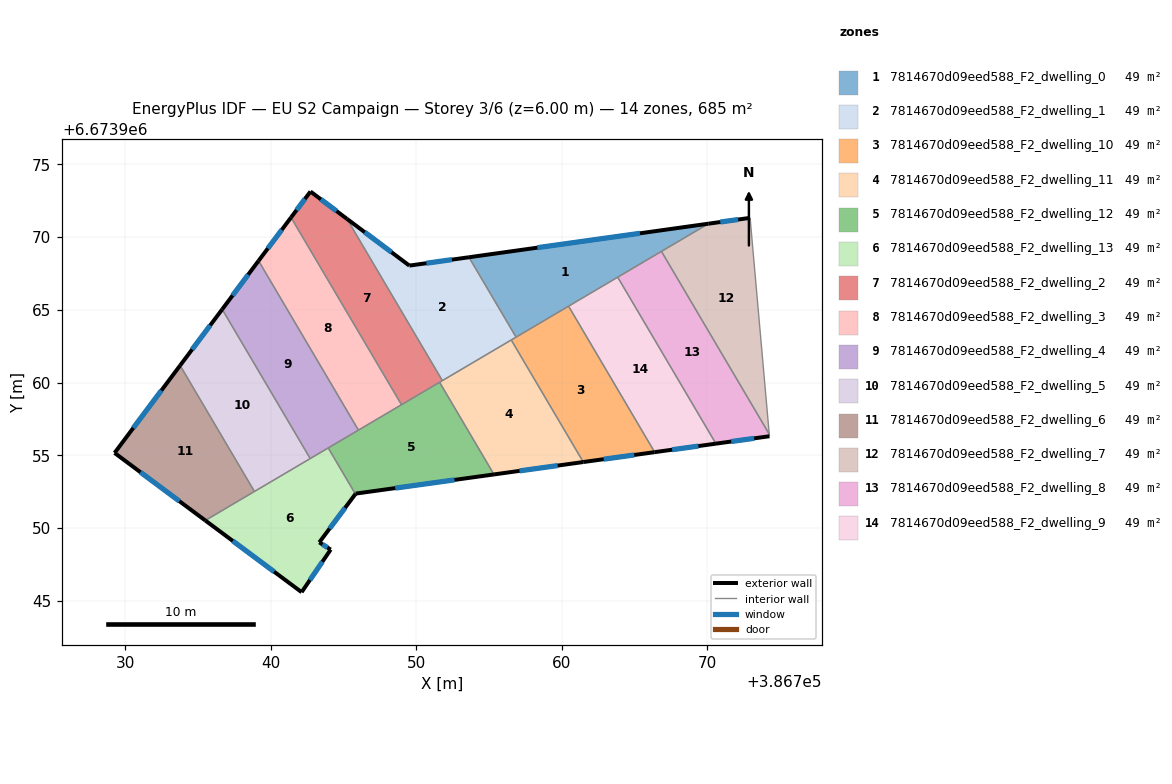
=== STOREY PLAN SPEC (per zone: floor XY polygon, exterior-wall plan segments, windows/doors) ===
zone 1: 7814670d09eed588_F2_dwelling_0  (48.9 m²)
  floor: (386770.09, 6673970.92) (386756.88, 6673963.12) (386753.64, 6673968.62)
  exterior wall: (386770.09, 6673970.92) – (386753.64, 6673968.62)  [16.6 m]
    window: (386765.39, 6673970.26) – (386758.34, 6673969.27)  [9.2 m²]
  interior walls: 5
zone 2: 7814670d09eed588_F2_dwelling_1  (48.9 m²)
  floor: (386753.64, 6673968.62) (386756.88, 6673963.12) (386751.81, 6673960.14) (386745.25, 6673971.25) (386749.54, 6673968.04)
  exterior wall: (386749.54, 6673968.04) – (386745.25, 6673971.25)  [5.4 m]
    window: (386748.32, 6673968.96) – (386746.48, 6673970.34)  [3.0 m²]
  exterior wall: (386753.64, 6673968.62) – (386749.54, 6673968.04)  [4.1 m]
    window: (386752.47, 6673968.45) – (386750.71, 6673968.21)  [2.3 m²]
  interior walls: 4
zone 3: 7814670d09eed588_F2_dwelling_10  (48.9 m²)
  floor: (386760.48, 6673965.25) (386766.40, 6673955.22) (386761.49, 6673954.54) (386756.54, 6673962.93)
  exterior wall: (386761.49, 6673954.54) – (386766.40, 6673955.22)  [5.0 m]
    window: (386762.90, 6673954.73) – (386765.00, 6673955.02)  [2.7 m²]
  interior walls: 4
zone 4: 7814670d09eed588_F2_dwelling_11  (48.9 m²)
  floor: (386756.54, 6673962.93) (386761.49, 6673954.54) (386755.36, 6673953.69) (386751.62, 6673960.02)
  exterior wall: (386755.36, 6673953.69) – (386761.49, 6673954.54)  [6.2 m]
    window: (386757.11, 6673953.93) – (386759.74, 6673954.30)  [3.4 m²]
  interior walls: 4
zone 5: 7814670d09eed588_F2_dwelling_12  (48.9 m²)
  floor: (386751.62, 6673960.02) (386755.36, 6673953.69) (386745.86, 6673952.37) (386745.83, 6673952.34) (386743.96, 6673955.51)
  exterior wall: (386745.83, 6673952.34) – (386745.86, 6673952.37)  [0.0 m]
  exterior wall: (386745.86, 6673952.37) – (386755.36, 6673953.69)  [9.6 m]
    window: (386748.57, 6673952.75) – (386752.64, 6673953.31)  [5.3 m²]
  interior walls: 5
zone 6: 7814670d09eed588_F2_dwelling_13  (48.9 m²)
  floor: (386743.96, 6673955.51) (386745.83, 6673952.34) (386743.35, 6673949.02) (386744.13, 6673948.52) (386742.14, 6673945.59) (386735.51, 6673950.52)
  exterior wall: (386743.35, 6673949.02) – (386745.83, 6673952.34)  [4.1 m]
    window: (386744.06, 6673949.97) – (386745.12, 6673951.39)  [2.3 m²]
  exterior wall: (386744.13, 6673948.52) – (386743.35, 6673949.02)  [0.9 m]
    window: (386743.91, 6673948.66) – (386743.57, 6673948.88)  [0.5 m²]
  exterior wall: (386742.14, 6673945.59) – (386744.13, 6673948.52)  [3.5 m]
    window: (386742.71, 6673946.43) – (386743.56, 6673947.69)  [2.0 m²]
  exterior wall: (386735.51, 6673950.52) – (386742.14, 6673945.59)  [8.3 m]
    window: (386737.41, 6673949.11) – (386740.24, 6673947.00)  [4.5 m²]
  interior walls: 4
zone 7: 7814670d09eed588_F2_dwelling_2  (48.9 m²)
  floor: (386745.25, 6673971.25) (386751.81, 6673960.14) (386749.00, 6673958.48) (386741.41, 6673971.35) (386742.74, 6673973.13)
  exterior wall: (386742.74, 6673973.13) – (386741.41, 6673971.35)  [2.2 m]
    window: (386742.36, 6673972.62) – (386741.79, 6673971.86)  [1.2 m²]
  exterior wall: (386745.25, 6673971.25) – (386742.74, 6673973.13)  [3.1 m]
    window: (386744.53, 6673971.79) – (386743.46, 6673972.60)  [1.7 m²]
  interior walls: 4
zone 8: 7814670d09eed588_F2_dwelling_3  (48.9 m²)
  floor: (386741.41, 6673971.35) (386749.00, 6673958.48) (386746.04, 6673956.73) (386739.17, 6673968.37)
  exterior wall: (386741.41, 6673971.35) – (386739.17, 6673968.37)  [3.7 m]
    window: (386740.77, 6673970.50) – (386739.81, 6673969.22)  [2.1 m²]
  interior walls: 3
zone 9: 7814670d09eed588_F2_dwelling_4  (48.9 m²)
  floor: (386739.17, 6673968.37) (386746.04, 6673956.73) (386742.73, 6673954.78) (386736.68, 6673965.04)
  exterior wall: (386739.17, 6673968.37) – (386736.68, 6673965.04)  [4.2 m]
    window: (386738.46, 6673967.42) – (386737.39, 6673965.99)  [2.3 m²]
  interior walls: 4
zone 10: 7814670d09eed588_F2_dwelling_5  (48.9 m²)
  floor: (386736.68, 6673965.04) (386742.73, 6673954.78) (386738.89, 6673952.52) (386733.78, 6673961.18)
  exterior wall: (386736.68, 6673965.04) – (386733.78, 6673961.18)  [4.8 m]
    window: (386735.85, 6673963.93) – (386734.61, 6673962.28)  [2.7 m²]
  interior walls: 3
zone 11: 7814670d09eed588_F2_dwelling_6  (48.9 m²)
  floor: (386733.78, 6673961.18) (386738.89, 6673952.52) (386735.51, 6673950.52) (386729.28, 6673955.17)
  exterior wall: (386729.28, 6673955.17) – (386735.51, 6673950.52)  [7.8 m]
    window: (386731.06, 6673953.84) – (386733.73, 6673951.85)  [4.3 m²]
  exterior wall: (386733.78, 6673961.18) – (386729.28, 6673955.17)  [7.5 m]
    window: (386732.50, 6673959.46) – (386730.57, 6673956.88)  [4.1 m²]
  interior walls: 2
zone 12: 7814670d09eed588_F2_dwelling_7  (48.9 m²)
  floor: (386772.96, 6673971.32) (386774.28, 6673956.45) (386766.87, 6673969.02) (386770.09, 6673970.92)
  exterior wall: (386772.96, 6673971.32) – (386770.09, 6673970.92)  [2.9 m]
    window: (386772.14, 6673971.21) – (386770.91, 6673971.04)  [1.6 m²]
  interior walls: 3
zone 13: 7814670d09eed588_F2_dwelling_8  (48.9 m²)
  floor: (386766.87, 6673969.02) (386774.28, 6673956.45) (386774.29, 6673956.31) (386770.61, 6673955.80) (386763.86, 6673967.25)
  exterior wall: (386770.61, 6673955.80) – (386774.29, 6673956.31)  [3.7 m]
    window: (386771.66, 6673955.95) – (386773.24, 6673956.17)  [2.0 m²]
  interior walls: 4
zone 14: 7814670d09eed588_F2_dwelling_9  (48.9 m²)
  floor: (386763.86, 6673967.25) (386770.61, 6673955.80) (386766.40, 6673955.22) (386760.48, 6673965.25)
  exterior wall: (386766.40, 6673955.22) – (386770.61, 6673955.80)  [4.3 m]
    window: (386767.60, 6673955.39) – (386769.41, 6673955.64)  [2.3 m²]
  interior walls: 3

=== DERIVED (storey summary) ===
Building: EU S2 Campaign
Storey: 3 of 6  (floor level z = 6.00 m)
Storey gross floor area: 684.6 m²
Zones on this storey: 14
  - 7814670d09eed588_F2_dwelling_0: floor 48.9 m²; exterior wall 16.6 m (49.8 m²); 1 window(s) 9.2 m²; WWR 18.4%
  - 7814670d09eed588_F2_dwelling_1: floor 48.9 m²; exterior wall 9.5 m (28.5 m²); 2 window(s) 5.2 m²; WWR 18.4%
  - 7814670d09eed588_F2_dwelling_10: floor 48.9 m²; exterior wall 5.0 m (14.9 m²); 1 window(s) 2.7 m²; WWR 18.4%
  - 7814670d09eed588_F2_dwelling_11: floor 48.9 m²; exterior wall 6.2 m (18.6 m²); 1 window(s) 3.4 m²; WWR 18.4%
  - 7814670d09eed588_F2_dwelling_12: floor 48.9 m²; exterior wall 9.6 m (28.9 m²); 1 window(s) 5.3 m²; WWR 18.3%
  - 7814670d09eed588_F2_dwelling_13: floor 48.9 m²; exterior wall 16.9 m (50.6 m²); 4 window(s) 9.3 m²; WWR 18.4%
  - 7814670d09eed588_F2_dwelling_2: floor 48.9 m²; exterior wall 5.4 m (16.1 m²); 2 window(s) 3.0 m²; WWR 18.4%
  - 7814670d09eed588_F2_dwelling_3: floor 48.9 m²; exterior wall 3.7 m (11.2 m²); 1 window(s) 2.1 m²; WWR 18.4%
  - 7814670d09eed588_F2_dwelling_4: floor 48.9 m²; exterior wall 4.2 m (12.5 m²); 1 window(s) 2.3 m²; WWR 18.4%
  - 7814670d09eed588_F2_dwelling_5: floor 48.9 m²; exterior wall 4.8 m (14.5 m²); 1 window(s) 2.7 m²; WWR 18.4%
  - 7814670d09eed588_F2_dwelling_6: floor 48.9 m²; exterior wall 15.3 m (45.9 m²); 2 window(s) 8.4 m²; WWR 18.4%
  - 7814670d09eed588_F2_dwelling_7: floor 48.9 m²; exterior wall 2.9 m (8.7 m²); 1 window(s) 1.6 m²; WWR 18.4%
  - 7814670d09eed588_F2_dwelling_8: floor 48.9 m²; exterior wall 3.7 m (11.1 m²); 1 window(s) 2.0 m²; WWR 18.4%
  - 7814670d09eed588_F2_dwelling_9: floor 48.9 m²; exterior wall 4.3 m (12.8 m²); 1 window(s) 2.3 m²; WWR 18.4%
Zone adjacency (shared interzone walls):
  - 7814670d09eed588_F2_dwelling_0 ↔ 7814670d09eed588_F2_dwelling_1
  - 7814670d09eed588_F2_dwelling_0 ↔ 7814670d09eed588_F2_dwelling_10
  - 7814670d09eed588_F2_dwelling_0 ↔ 7814670d09eed588_F2_dwelling_7
  - 7814670d09eed588_F2_dwelling_0 ↔ 7814670d09eed588_F2_dwelling_8
  - 7814670d09eed588_F2_dwelling_0 ↔ 7814670d09eed588_F2_dwelling_9
  - 7814670d09eed588_F2_dwelling_1 ↔ 7814670d09eed588_F2_dwelling_10
  - 7814670d09eed588_F2_dwelling_1 ↔ 7814670d09eed588_F2_dwelling_11
  - 7814670d09eed588_F2_dwelling_1 ↔ 7814670d09eed588_F2_dwelling_2
  - 7814670d09eed588_F2_dwelling_10 ↔ 7814670d09eed588_F2_dwelling_11
  - 7814670d09eed588_F2_dwelling_10 ↔ 7814670d09eed588_F2_dwelling_9
  - 7814670d09eed588_F2_dwelling_11 ↔ 7814670d09eed588_F2_dwelling_12
  - 7814670d09eed588_F2_dwelling_11 ↔ 7814670d09eed588_F2_dwelling_2
  - 7814670d09eed588_F2_dwelling_12 ↔ 7814670d09eed588_F2_dwelling_13
  - 7814670d09eed588_F2_dwelling_12 ↔ 7814670d09eed588_F2_dwelling_2
  - 7814670d09eed588_F2_dwelling_12 ↔ 7814670d09eed588_F2_dwelling_3
  - 7814670d09eed588_F2_dwelling_12 ↔ 7814670d09eed588_F2_dwelling_4
  - 7814670d09eed588_F2_dwelling_13 ↔ 7814670d09eed588_F2_dwelling_4
  - 7814670d09eed588_F2_dwelling_13 ↔ 7814670d09eed588_F2_dwelling_5
  - 7814670d09eed588_F2_dwelling_13 ↔ 7814670d09eed588_F2_dwelling_6
  - 7814670d09eed588_F2_dwelling_2 ↔ 7814670d09eed588_F2_dwelling_3
  - 7814670d09eed588_F2_dwelling_3 ↔ 7814670d09eed588_F2_dwelling_4
  - 7814670d09eed588_F2_dwelling_4 ↔ 7814670d09eed588_F2_dwelling_5
  - 7814670d09eed588_F2_dwelling_5 ↔ 7814670d09eed588_F2_dwelling_6
  - 7814670d09eed588_F2_dwelling_7 ↔ 7814670d09eed588_F2_dwelling_8
  - 7814670d09eed588_F2_dwelling_8 ↔ 7814670d09eed588_F2_dwelling_9